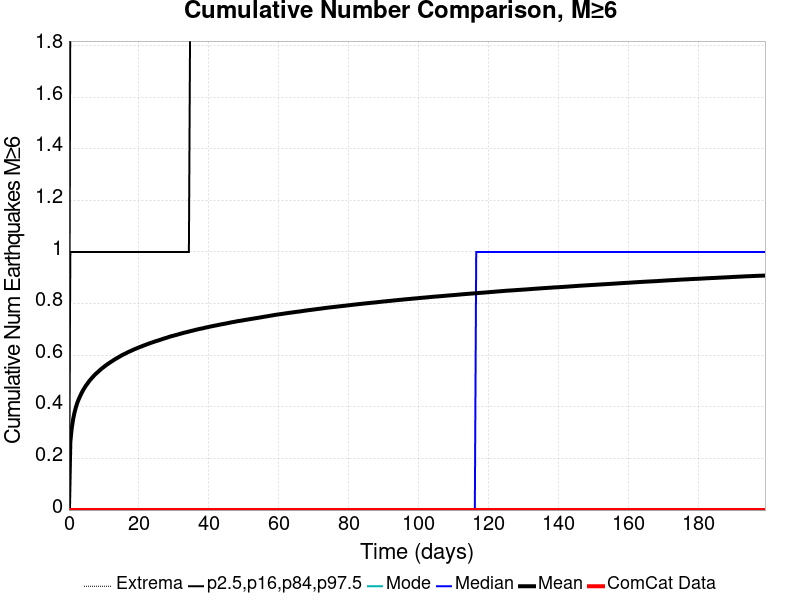

The data file committed next to this chart (first rows):
Time (days), ComCat Data, Simulation Mean, Simulation Median, Simulation Mode, Simulation Minimum, Simulation Maximum, 2.5 %-ile, 16 %-ile, 84 %-ile, 97.5 %-ile
0.0, 0.0, 0.0, 0.0, 0.0, 0.0, 0.0, 0.0, 0.0, 0.0, 0.0
0.3987, 0.0, 0.2638, 0.0, 0.0, 0.0, 6.0, 0.0, 0.0, 1.0, 2.0
0.7974, 0.0, 0.317, 0.0, 0.0, 0.0, 6.0, 0.0, 0.0, 1.0, 2.0
1.196, 0.0, 0.3519, 0.0, 0.0, 0.0, 7.0, 0.0, 0.0, 1.0, 2.0
1.595, 0.0, 0.378, 0.0, 0.0, 0.0, 7.0, 0.0, 0.0, 1.0, 2.0
1.993, 0.0, 0.3986, 0.0, 0.0, 0.0, 7.0, 0.0, 0.0, 1.0, 2.0
2.392, 0.0, 0.4157, 0.0, 0.0, 0.0, 10.0, 0.0, 0.0, 1.0, 2.0
2.791, 0.0, 0.4292, 0.0, 0.0, 0.0, 10.0, 0.0, 0.0, 1.0, 2.0
3.189, 0.0, 0.4414, 0.0, 0.0, 0.0, 10.0, 0.0, 0.0, 1.0, 2.0
3.588, 0.0, 0.4527, 0.0, 0.0, 0.0, 10.0, 0.0, 0.0, 1.0, 2.0
3.987, 0.0, 0.4633, 0.0, 0.0, 0.0, 10.0, 0.0, 0.0, 1.0, 2.0
4.386, 0.0, 0.4718, 0.0, 0.0, 0.0, 10.0, 0.0, 0.0, 1.0, 3.0
4.784, 0.0, 0.4808, 0.0, 0.0, 0.0, 10.0, 0.0, 0.0, 1.0, 3.0
5.183, 0.0, 0.4881, 0.0, 0.0, 0.0, 10.0, 0.0, 0.0, 1.0, 3.0
5.582, 0.0, 0.4957, 0.0, 0.0, 0.0, 10.0, 0.0, 0.0, 1.0, 3.0
5.98, 0.0, 0.5026, 0.0, 0.0, 0.0, 10.0, 0.0, 0.0, 1.0, 3.0
6.379, 0.0, 0.509, 0.0, 0.0, 0.0, 10.0, 0.0, 0.0, 1.0, 3.0
6.778, 0.0, 0.5151, 0.0, 0.0, 0.0, 10.0, 0.0, 0.0, 1.0, 3.0
7.176, 0.0, 0.521, 0.0, 0.0, 0.0, 10.0, 0.0, 0.0, 1.0, 3.0
7.575, 0.0, 0.5264, 0.0, 0.0, 0.0, 10.0, 0.0, 0.0, 1.0, 3.0
7.974, 0.0, 0.5314, 0.0, 0.0, 0.0, 10.0, 0.0, 0.0, 1.0, 3.0
8.372, 0.0, 0.5361, 0.0, 0.0, 0.0, 10.0, 0.0, 0.0, 1.0, 3.0
8.771, 0.0, 0.5413, 0.0, 0.0, 0.0, 10.0, 0.0, 0.0, 1.0, 3.0
9.17, 0.0, 0.5459, 0.0, 0.0, 0.0, 10.0, 0.0, 0.0, 1.0, 3.0
9.568, 0.0, 0.5503, 0.0, 0.0, 0.0, 10.0, 0.0, 0.0, 1.0, 3.0
9.967, 0.0, 0.5545, 0.0, 0.0, 0.0, 10.0, 0.0, 0.0, 1.0, 3.0
10.37, 0.0, 0.5587, 0.0, 0.0, 0.0, 10.0, 0.0, 0.0, 1.0, 3.0
10.76, 0.0, 0.5627, 0.0, 0.0, 0.0, 10.0, 0.0, 0.0, 1.0, 3.0
11.16, 0.0, 0.5666, 0.0, 0.0, 0.0, 10.0, 0.0, 0.0, 1.0, 3.0
11.56, 0.0, 0.5701, 0.0, 0.0, 0.0, 10.0, 0.0, 0.0, 1.0, 3.0
11.96, 0.0, 0.5738, 0.0, 0.0, 0.0, 10.0, 0.0, 0.0, 1.0, 3.0
12.36, 0.0, 0.5772, 0.0, 0.0, 0.0, 10.0, 0.0, 0.0, 1.0, 3.0
12.76, 0.0, 0.5807, 0.0, 0.0, 0.0, 11.0, 0.0, 0.0, 1.0, 3.0
13.16, 0.0, 0.5842, 0.0, 0.0, 0.0, 11.0, 0.0, 0.0, 1.0, 3.0
13.56, 0.0, 0.5875, 0.0, 0.0, 0.0, 11.0, 0.0, 0.0, 1.0, 3.0
13.95, 0.0, 0.5904, 0.0, 0.0, 0.0, 11.0, 0.0, 0.0, 1.0, 3.0
14.35, 0.0, 0.5937, 0.0, 0.0, 0.0, 11.0, 0.0, 0.0, 1.0, 3.0
14.75, 0.0, 0.5968, 0.0, 0.0, 0.0, 11.0, 0.0, 0.0, 1.0, 3.0
15.15, 0.0, 0.6, 0.0, 0.0, 0.0, 11.0, 0.0, 0.0, 1.0, 3.0
15.55, 0.0, 0.6027, 0.0, 0.0, 0.0, 11.0, 0.0, 0.0, 1.0, 3.0
15.95, 0.0, 0.6054, 0.0, 0.0, 0.0, 11.0, 0.0, 0.0, 1.0, 3.0
16.35, 0.0, 0.608, 0.0, 0.0, 0.0, 11.0, 0.0, 0.0, 1.0, 3.0
16.74, 0.0, 0.6108, 0.0, 0.0, 0.0, 11.0, 0.0, 0.0, 1.0, 3.0
17.14, 0.0, 0.6134, 0.0, 0.0, 0.0, 11.0, 0.0, 0.0, 1.0, 3.0
17.54, 0.0, 0.6158, 0.0, 0.0, 0.0, 11.0, 0.0, 0.0, 1.0, 3.0
17.94, 0.0, 0.6182, 0.0, 0.0, 0.0, 11.0, 0.0, 0.0, 1.0, 3.0
18.34, 0.0, 0.6208, 0.0, 0.0, 0.0, 11.0, 0.0, 0.0, 1.0, 3.0
18.74, 0.0, 0.6232, 0.0, 0.0, 0.0, 11.0, 0.0, 0.0, 1.0, 3.0
19.14, 0.0, 0.6253, 0.0, 0.0, 0.0, 11.0, 0.0, 0.0, 1.0, 3.0
19.54, 0.0, 0.6276, 0.0, 0.0, 0.0, 11.0, 0.0, 0.0, 1.0, 3.0
19.93, 0.0, 0.6299, 0.0, 0.0, 0.0, 11.0, 0.0, 0.0, 1.0, 3.0
20.33, 0.0, 0.6321, 0.0, 0.0, 0.0, 11.0, 0.0, 0.0, 1.0, 3.0
20.73, 0.0, 0.634, 0.0, 0.0, 0.0, 11.0, 0.0, 0.0, 1.0, 3.0
21.13, 0.0, 0.6364, 0.0, 0.0, 0.0, 11.0, 0.0, 0.0, 1.0, 3.0
21.53, 0.0, 0.6383, 0.0, 0.0, 0.0, 11.0, 0.0, 0.0, 1.0, 3.0
21.93, 0.0, 0.6403, 0.0, 0.0, 0.0, 11.0, 0.0, 0.0, 1.0, 3.0
22.33, 0.0, 0.6424, 0.0, 0.0, 0.0, 11.0, 0.0, 0.0, 1.0, 3.0
22.73, 0.0, 0.6443, 0.0, 0.0, 0.0, 11.0, 0.0, 0.0, 1.0, 3.0
23.12, 0.0, 0.6465, 0.0, 0.0, 0.0, 11.0, 0.0, 0.0, 1.0, 3.0
23.52, 0.0, 0.6483, 0.0, 0.0, 0.0, 11.0, 0.0, 0.0, 1.0, 3.0
... 440 more rows
